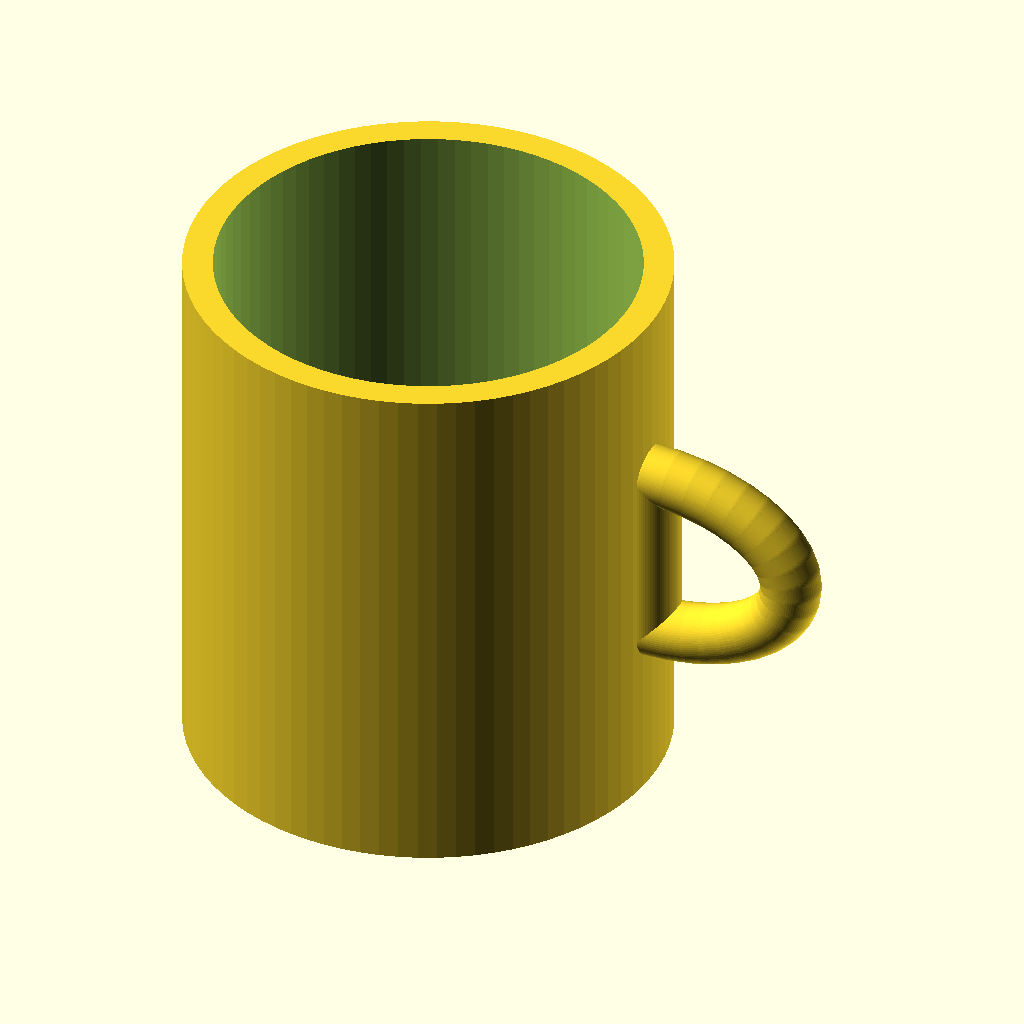
Cell 1: the model at its default parameters.
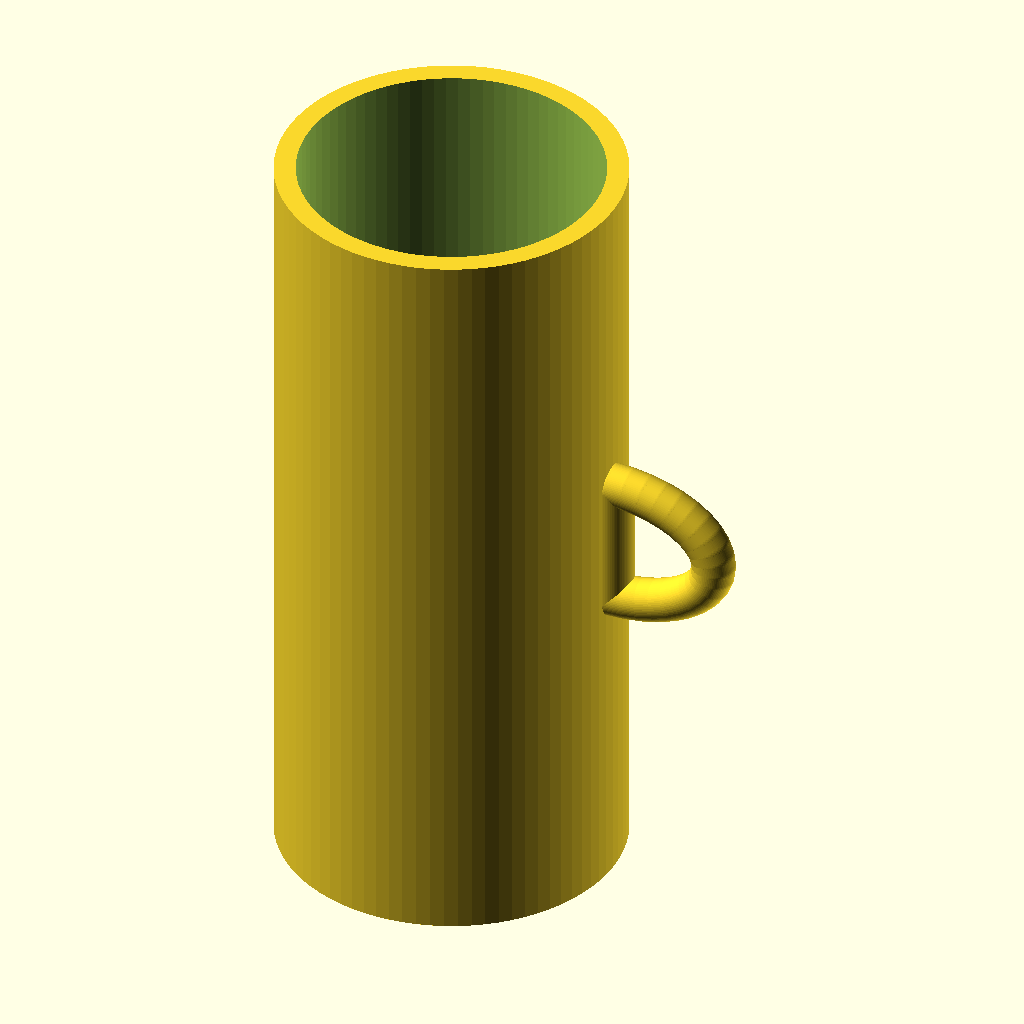
Cell 2: mug_h = 180 (everything else at default).
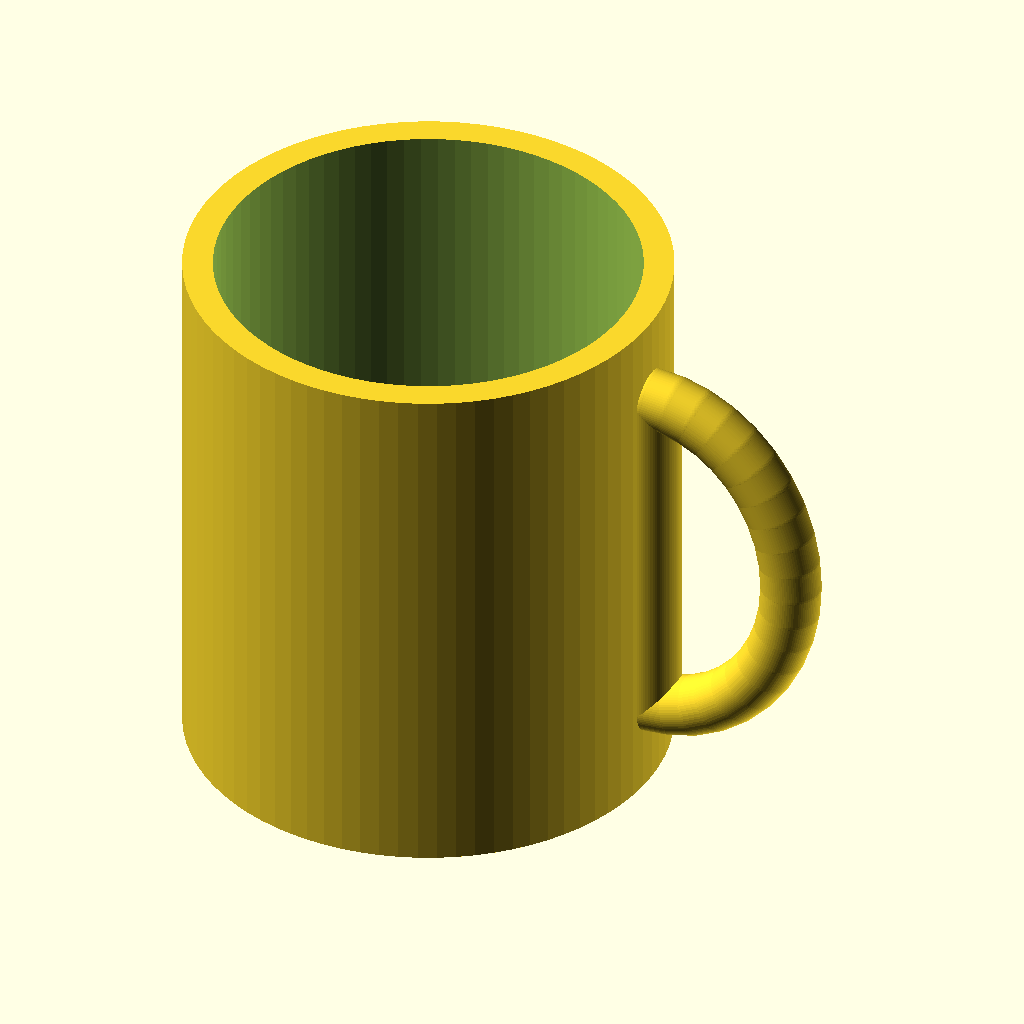
Cell 3: handle_inner_h = 60 (everything else at default).
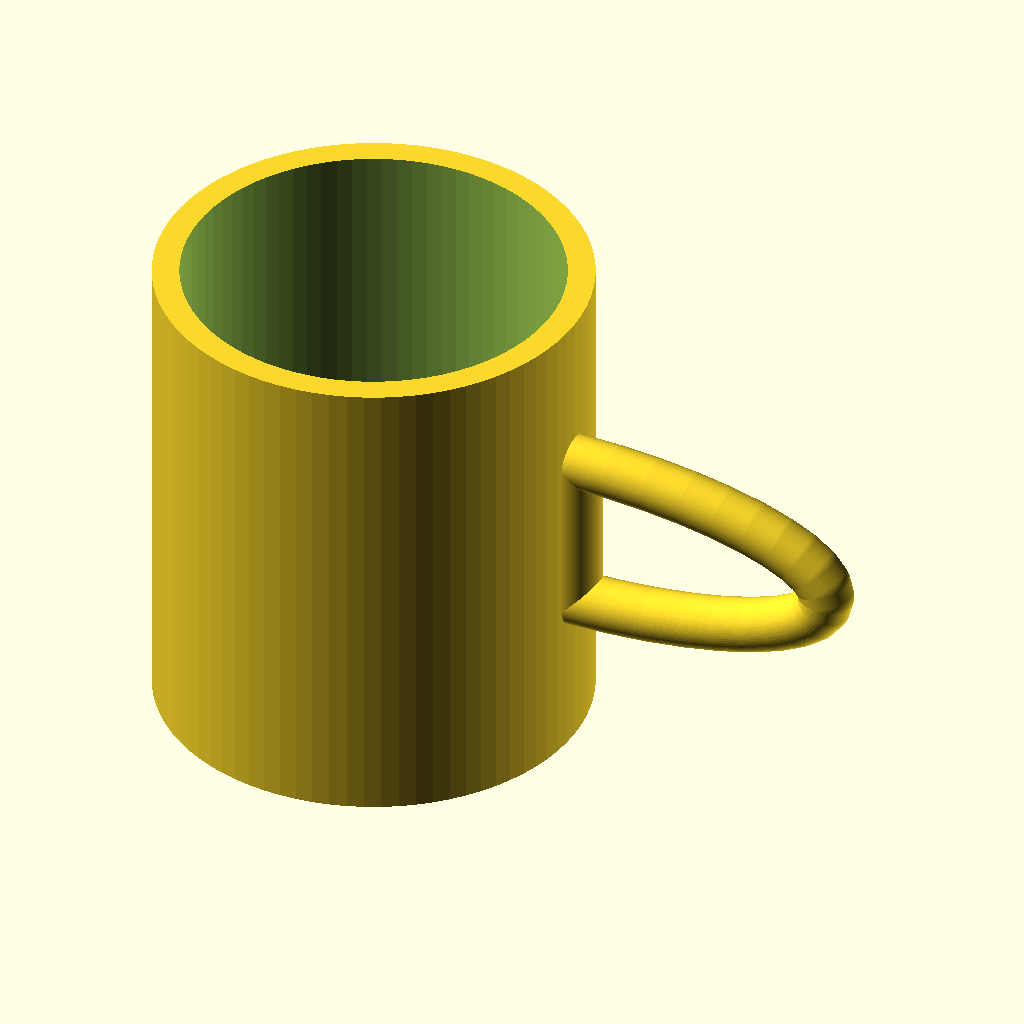
Cell 4: handle_inner_w = 50 (everything else at default).
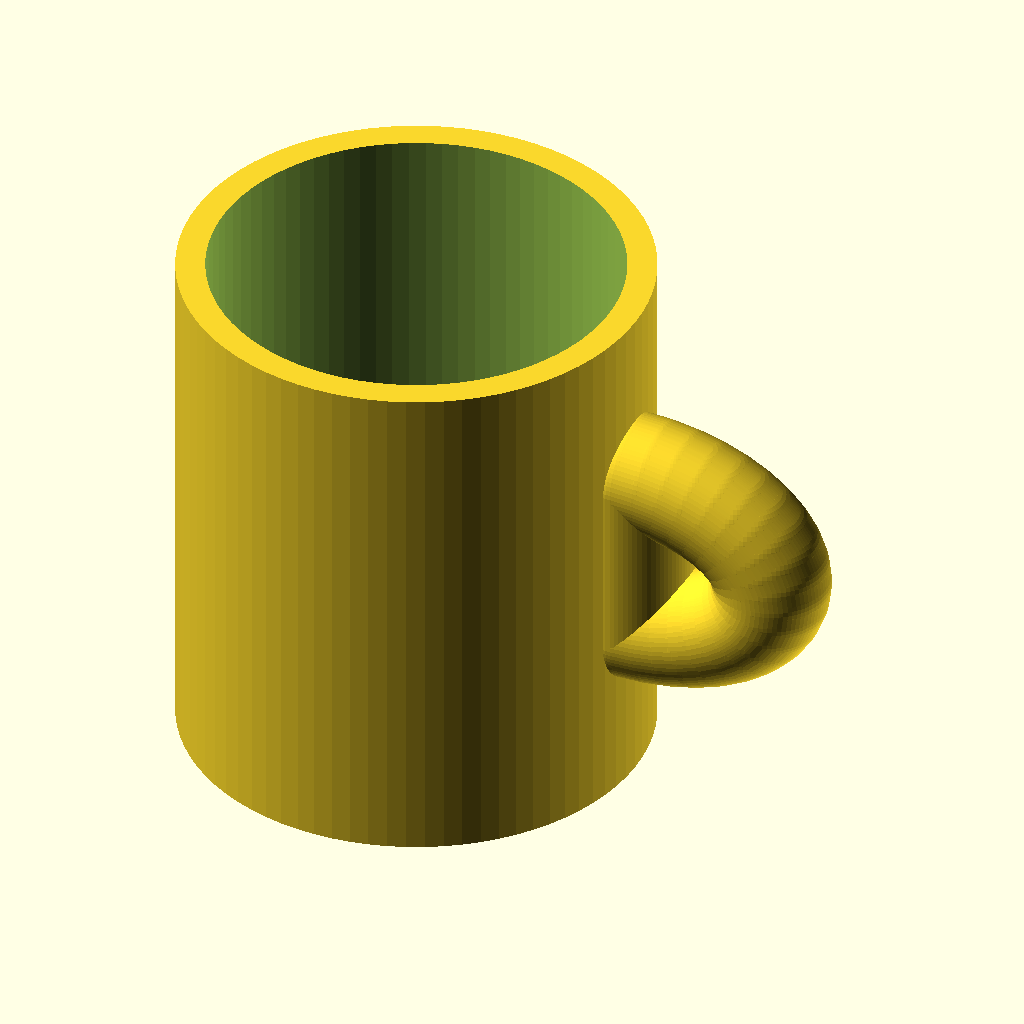
Cell 5: handle_bar_r = 10 (everything else at default).
All cells are drawn from the same view direction (rotation 55°, 0°, 25°, orthographic, colour scheme Cornfield), but the view is re-fitted for each cell, so position and scale can differ between cells as well as the parameter.
The OpenSCAD source (results/tier-2-offset-handle-mug/bare_claude-opus-4-6-0a2102ba65b5-2026-10-06T19-30-18-756Z/final.scad):
// Mug parameters
outer_r = 80 / 2;   // 40mm
inner_r = 70 / 2;   // 35mm
mug_h = 90;
bottom_t = 6;

// Handle parameters
handle_inner_h = 30;
handle_inner_w = 25;
handle_bar_r = 5;       // cross-section radius of the handle bar
handle_center_z = mug_h / 2;  // vertical center of handle

// Derived
handle_outer_h = handle_inner_h + 2 * handle_bar_r;
handle_outer_w = handle_inner_w + 2 * handle_bar_r;

$fn = 80;

module mug_body() {
    difference() {
        // Outer cylinder
        cylinder(r = outer_r, h = mug_h);
        // Inner cavity
        translate([0, 0, bottom_t])
            cylinder(r = inner_r, h = mug_h - bottom_t + 1);
    }
}

// D-shaped handle: a rounded rectangular ring on the +X side
// We build it as a torus-like sweep of a circle along a D-shaped path
module handle() {
    // The handle path (in the XZ plane, centered at the mug center height):
    // - Two vertical straight segments at x = outer_r (against the mug wall)
    //   from z_bottom to z_top
    // - A semicircular arc on the outside connecting top and bottom
    
    half_h = handle_inner_h / 2;
    ext = handle_inner_w;  // how far the handle extends from the mug surface
    
    // We'll use hull-based approach with spheres along the path
    // Path points for the D shape (in XZ plane, Y=0)
    // Start at bottom attachment, go out in a semicircle, come back to top attachment
    
    attach_x = outer_r;
    z_bot = handle_center_z - half_h;
    z_top = handle_center_z + half_h;
    
    // Straight segments (left side of D, against mug)
    // Bottom straight to bottom-outer corner
    // Semicircle from bottom-outer around to top-outer
    // Top-outer back to top attachment
    
    // We'll define the D path as a series of points and sweep
    // Using polyhedron is complex; instead use minkowski or hull chains
    
    // Simpler approach: build handle from hulled spheres along path
    
    n_arc = 20;  // segments for the semicircle
    
    module path_sphere(pos) {
        translate(pos) sphere(r = handle_bar_r);
    }
    
    // Generate path points
    // Bottom attachment point (on mug surface)
    // Bottom-outer corner (rounded)
    // Arc points going from bottom to top on the outside
    // Top-outer corner
    // Top attachment point
    
    // The semicircle center is at (attach_x, 0, handle_center_z)
    // Semicircle radius = half_h in Z, ext in X — actually let's make it
    // a proper semicircle. The D shape: straight vertical at x=attach_x,
    // semicircular bulge outward.
    
    // Semicircle center
    cx = attach_x;
    cz = handle_center_z;
    arc_r_z = half_h;
    arc_r_x = ext;
    
    // Path: from (cx, 0, z_bot) along elliptical arc to (cx, 0, z_top)
    // Parametric: angle from -90 to +90 degrees
    // x = cx + arc_r_x * cos(angle)  ... but at angle=-90 and +90, cos=0 → x=cx
    // z = cz + arc_r_z * sin(angle)
    // That gives us the right side arc from bottom to top
    
    // Actually we want the arc to go outward (+X direction)
    // At angle = -90: (cx + 0, cz - arc_r_z) = bottom attachment ✓
    // At angle = 0: (cx + arc_r_x, cz) = furthest point ✓  
    // At angle = +90: (cx + 0, cz + arc_r_z) = top attachment ✓
    
    points = [for (i = [0:n_arc]) 
        let(angle = -90 + i * 180 / n_arc)
        [cx + arc_r_x * cos(angle), 0, cz + arc_r_z * sin(angle)]
    ];
    
    // Create hull chain along the path
    for (i = [0:len(points)-2]) {
        hull() {
            path_sphere(points[i]);
            path_sphere(points[i+1]);
        }
    }
    
    // Add straight vertical segment connecting top and bottom on the mug side
    hull() {
        path_sphere([cx, 0, z_bot]);
        path_sphere([cx, 0, z_top]);
    }
}

union() {
    mug_body();
    handle();
}
Parameter table extracted from the source (name, type, default, range or options):
mug_h: number, default 90
bottom_t: number, default 6
handle_inner_h: number, default 30
handle_inner_w: number, default 25
handle_bar_r: number, default 5
